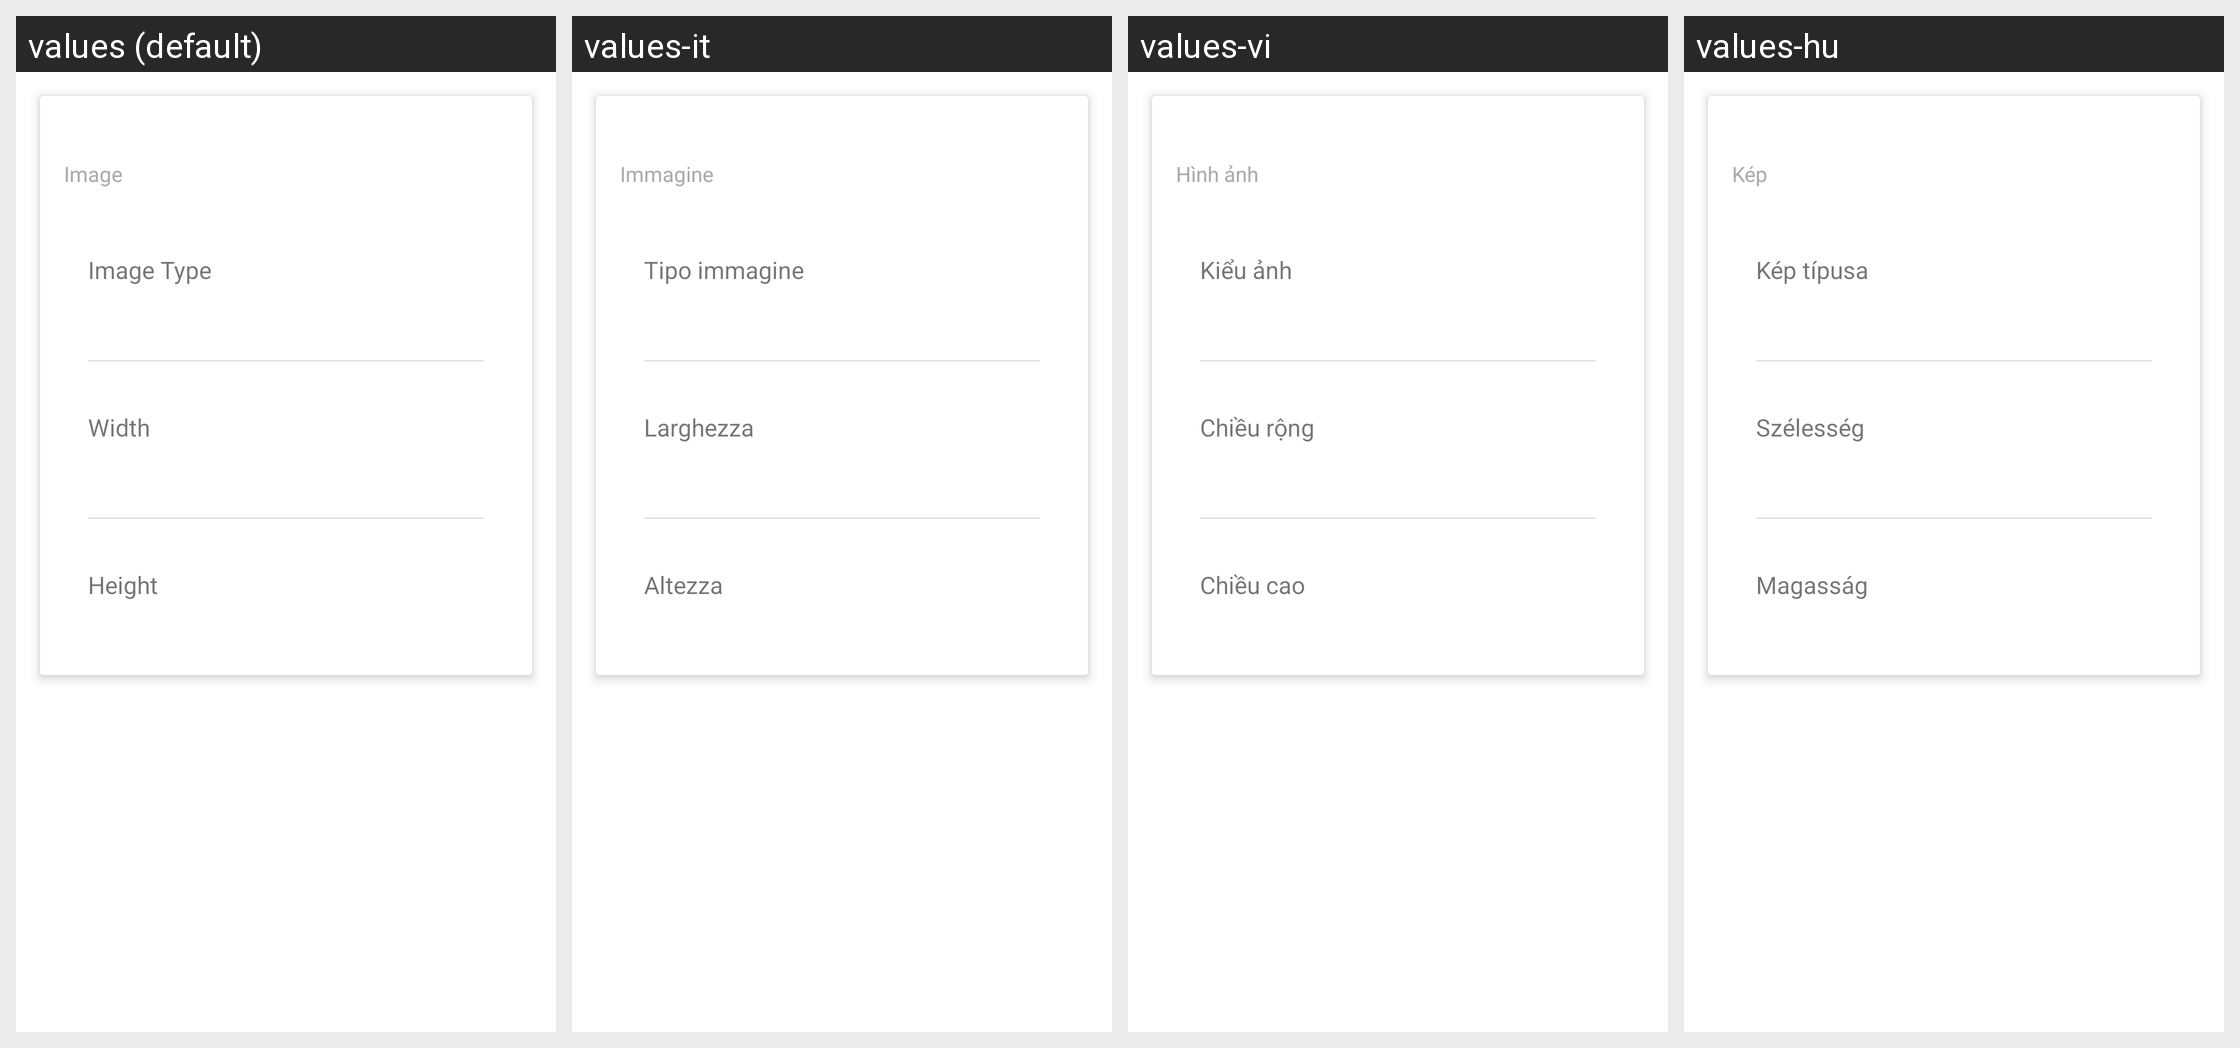

Translations of the strings shown on this Android screen, per locale in the grid:
Android screen res/layout/properties_image.xml rendered under 4 locales, left to right: values (default), values-it, values-vi, values-hu. Device: Nexus 5 (rendered at 1080×1920; each locale shown at half size, 540×960, under a caption strip naming it); theme Theme.MaterialComponents.DayNight.NoActionBar.
Other locales in the repository, not shown: values-af, values-am, values-ar, values-as-rIN, values-ast-rES, values-az-rAZ, values-be-rBY, values-bg, values-bn, values-bn-rBD, values-ca, values-cs, values-da, values-de, values-el, values-en-rAU, values-en-rGB, values-en-rIN, values-en-rPT, values-eo, values-es, values-es-rCO, values-es-rUS, values-et-rEE, values-eu, values-eu-rES, values-fa, values-fi, values-fr, values-fr-rCA, values-gl-rES, values-gu-rIN, values-he, values-hi, values-hr, values-hy-rAM, values-id, values-is, values-is-rIS, values-ja, values-ka-rGE, values-kk-rKZ, values-km-rKH, values-kn-rIN, values-ko, values-ku, values-ky-rKG, values-lb, values-lo-rLA, values-lt, values-lv, values-mk-rMK, values-ml-rIN, values-mn-rMN, values-mr-rIN, values-ms-rMY, values-my-rMM, values-nb, values-ne-rNP, values-nl, values-or-rIN, values-pa-rIN, values-pl, values-pt-rBR, values-pt-rPT, values-ro, values-ru, values-si-rLK, values-sk, values-sl, values-sq-rAL, values-sr, values-sv, values-sv-rSE, values-sw, values-ta, values-ta-rIN, values-te-rIN, values-th, values-tl, values-tr, values-ug, values-uk, values-ur-rPK, values-uz-rUZ, values-zh-rCN, values-zh-rHK, values-zh-rTW, values-zu.
Strings drawn on this screen, with the default value and each locale's value (text and hints the layout hard-codes, and strings that could not be matched under every locale, appear in the picture but are not listed):

image
  values: Image
  values-it: Immagine
  values-vi: Hình ảnh
  values-hu: Kép

image_type
  values: Image Type
  values-it: Tipo immagine
  values-vi: Kiểu ảnh
  values-hu: Kép típusa

width
  values: Width
  values-it: Larghezza
  values-vi: Chiều rộng
  values-hu: Szélesség

height
  values: Height
  values-it: Altezza
  values-vi: Chiều cao
  values-hu: Magasság
